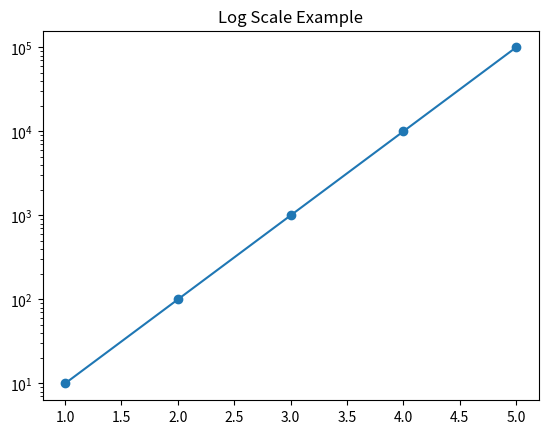

The script that saved this image:
import matplotlib.pyplot as plt

"""
LOG SCALE
---------
Used for large range values (exponential growth)
"""

x = [1, 2, 3, 4, 5]
y = [10, 100, 1000, 10000, 100000]

plt.plot(x, y, marker="o")

# Apply logarithmic scale on Y-axis
plt.yscale("log")

plt.title("Log Scale Example")

plt.show()
